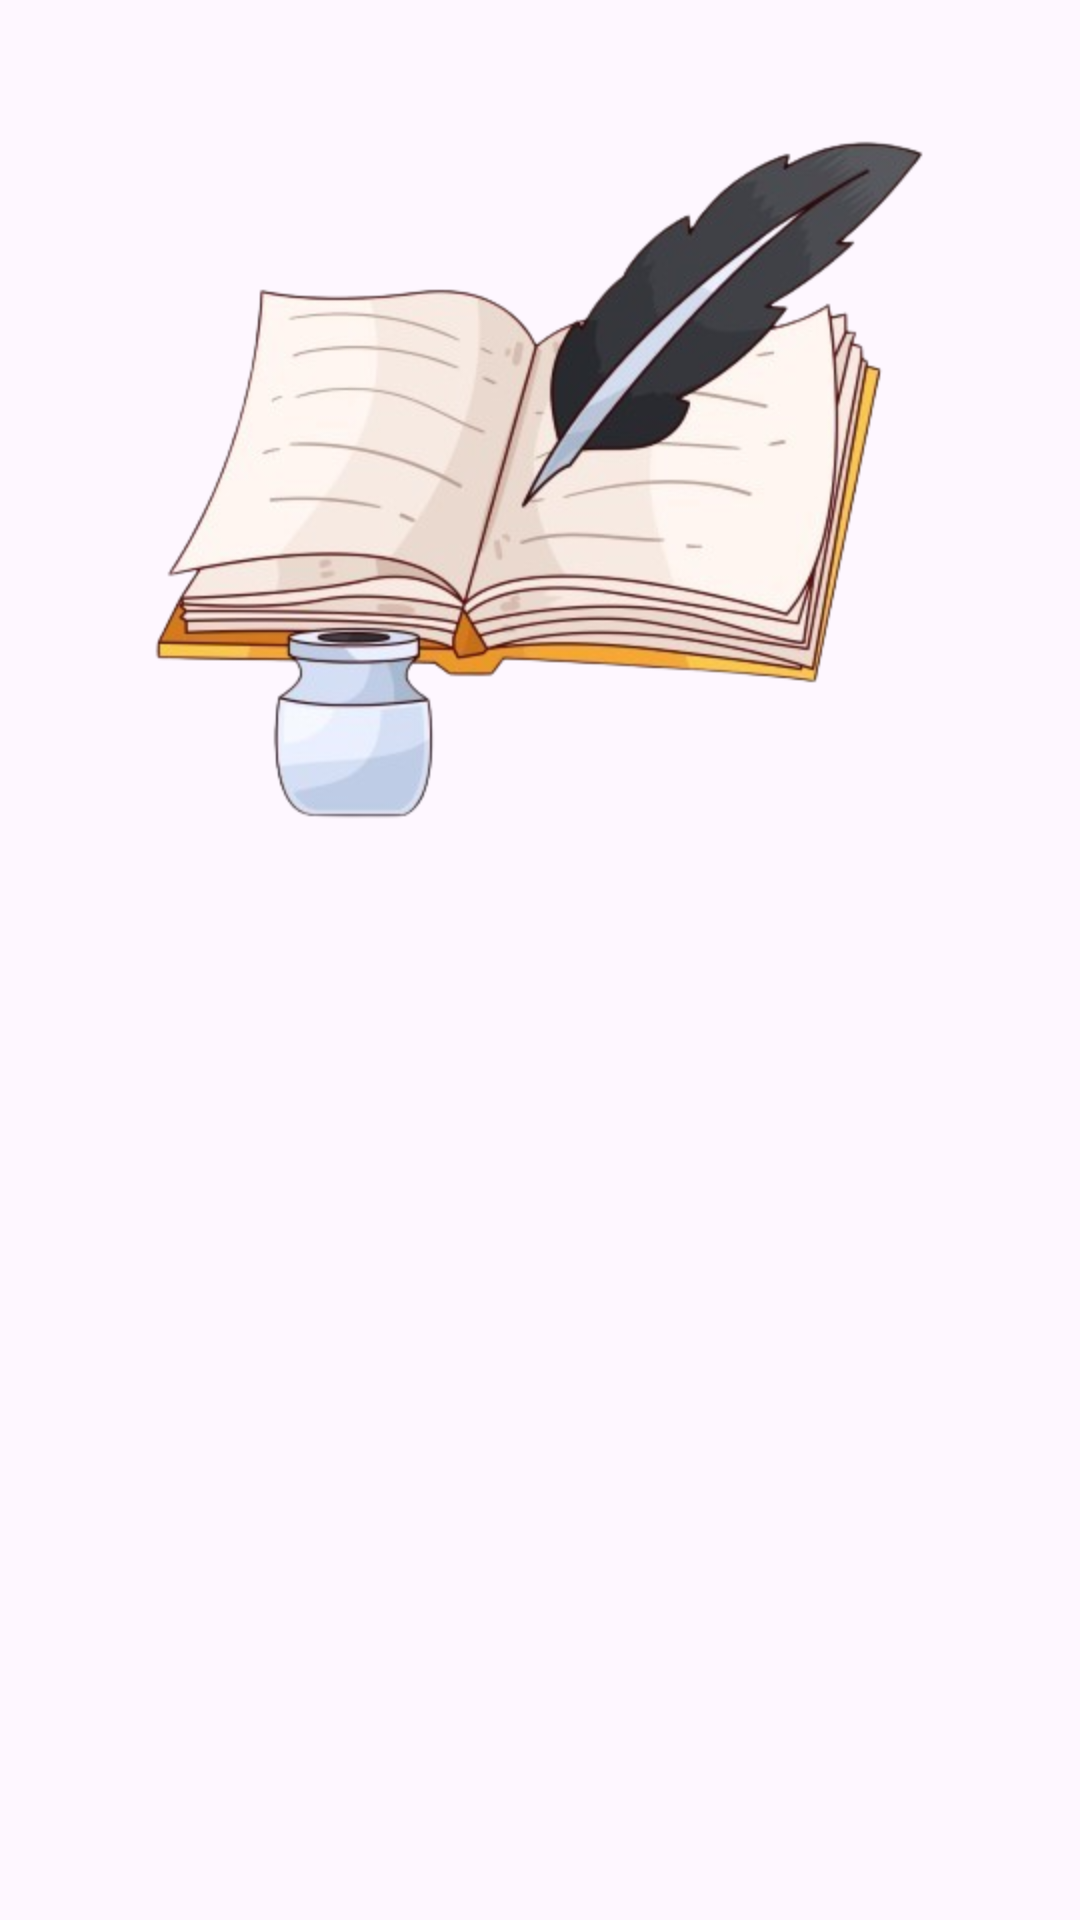

Layout XML and referenced resources for this Android screen:
<!-- AndroidManifest.xml: application theme Theme.LoginWithAnimation -->
<!-- res/layout/activity_welcome.xml -->
<?xml version="1.0" encoding="utf-8"?>
<androidx.constraintlayout.widget.ConstraintLayout xmlns:android="http://schemas.android.com/apk/res/android"
    xmlns:app="http://schemas.android.com/apk/res-auto"
    xmlns:tools="http://schemas.android.com/tools"
    android:id="@+id/background"
    android:layout_width="match_parent"
    android:layout_height="match_parent"
    tools:context=".view.welcome.WelcomeActivity">

    <ImageView
        android:id="@+id/imageView"
        android:layout_width="0dp"
        android:layout_height="0dp"
        app:layout_constraintBottom_toTopOf="@+id/guidelineHorizontal"
        app:layout_constraintEnd_toEndOf="parent"
        app:layout_constraintStart_toStartOf="parent"
        app:layout_constraintTop_toTopOf="parent"
        app:srcCompat="@drawable/image_story" />

    <TextView
        android:id="@+id/titleTextView"
        android:layout_width="0dp"
        android:layout_height="wrap_content"
        android:layout_marginStart="32dp"
        android:layout_marginTop="8dp"
        android:layout_marginEnd="32dp"
        android:alpha="0"
        android:text="@string/title_welcome_page"
        android:textColor="@color/black"
        android:textSize="20sp"
        android:textStyle="bold"
        app:layout_constraintEnd_toEndOf="parent"
        app:layout_constraintHorizontal_bias="0.0"
        app:layout_constraintStart_toStartOf="parent"
        app:layout_constraintTop_toTopOf="@+id/guidelineHorizontal"
        tools:alpha="100" />

    <TextView
        android:id="@+id/descTextView"
        android:layout_width="0dp"
        android:layout_height="wrap_content"
        android:layout_marginStart="32dp"
        android:layout_marginTop="8dp"
        android:layout_marginEnd="32dp"
        android:alpha="0"
        android:text="@string/message_welcome_page"
        android:textColor="@color/navy"
        android:textSize="14sp"
        app:layout_constraintEnd_toEndOf="parent"
        app:layout_constraintHorizontal_bias="0.0"
        app:layout_constraintStart_toStartOf="parent"
        app:layout_constraintTop_toBottomOf="@+id/titleTextView"
        tools:alpha="100" />

    <Button
        android:id="@+id/loginButton"
        android:layout_width="0dp"
        android:layout_height="wrap_content"
        android:layout_marginStart="32dp"
        android:layout_marginTop="32dp"
        android:layout_marginEnd="16dp"
        android:alpha="0"
        android:backgroundTint="@color/navy"
        android:text="@string/login"
        app:layout_constraintEnd_toStartOf="@+id/guidelineVertical"
        app:layout_constraintStart_toStartOf="parent"
        app:layout_constraintTop_toBottomOf="@+id/descTextView"
        tools:alpha="100" />

    <Button
        android:id="@+id/signupButton"
        android:layout_width="0dp"
        android:layout_height="wrap_content"
        android:layout_marginStart="16dp"
        android:layout_marginTop="32dp"
        android:layout_marginEnd="32dp"
        android:alpha="0"
        android:backgroundTint="@color/navy"
        android:text="@string/signup"
        app:layout_constraintEnd_toEndOf="parent"
        app:layout_constraintStart_toStartOf="@+id/guidelineVertical"
        app:layout_constraintTop_toBottomOf="@+id/descTextView"
        tools:alpha="100" />

    <androidx.constraintlayout.widget.Guideline
        android:id="@+id/guidelineHorizontal"
        android:layout_width="wrap_content"
        android:layout_height="64dp"
        android:orientation="horizontal"
        app:layout_constraintEnd_toEndOf="parent"
        app:layout_constraintGuide_percent="0.5"
        app:layout_constraintStart_toStartOf="parent" />

    <androidx.constraintlayout.widget.Guideline
        android:id="@+id/guidelineVertical"
        android:layout_width="wrap_content"
        android:layout_height="64dp"
        android:orientation="vertical"
        app:layout_constraintEnd_toEndOf="parent"
        app:layout_constraintGuide_percent="0.5"
        app:layout_constraintStart_toStartOf="parent" />

</androidx.constraintlayout.widget.ConstraintLayout>
<!-- resources referenced by this layout -->
<resources>
  <!-- drawable image_story: png bitmap (drawable, 130257 bytes) -->
  <string name="login">Log In</string>
  <string name="message_welcome_page">"Write, share and discover amazing stories from writers like you. Start your creative journey today! "</string>
  <string name="signup">Sign Up</string>
  <string name="title_welcome_page">Welcome To StoryApp!</string>
  <style name="Theme.LoginWithAnimation" parent="Base.Theme.LoginWithAnimation" />
  <style name="Base.Theme.LoginWithAnimation" parent="Theme.Material3.DayNight.NoActionBar">
          
          <item name="colorPrimary">@color/white</item>
          
      </style>
  <!-- not gathered from this repository: default colours our renderer supplied (Android Studio template values) -->
  <color name="black">#FF000000</color>
  <color name="white">#FFFFFFFF</color>
</resources>
